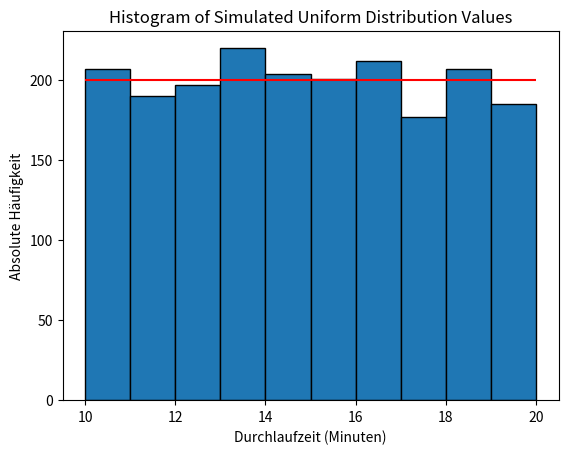

Source code (Python):
"""
Die stetige Zufallsgröße X' sei die Durchlaufzeit eines Auftrages und sei gleichmäßig
 verteilt zwischen 10 und 20 Minuten,
d.h. X ~ Unif 10,20.
a) Anband von 2000 Simulationen schätze man folgende Wahrscheinlichkeiten
    a1) die Durchlaufzeit ist zwischen 14 und 18 Minuten P(14 ≤ X ≤ 18)
    a2) die Durchlaufzeit beträgt höchstens 15 Minuten P(X < 15);
    a3) P(A U B), wobei 1= (X <15) und B = (X > 17)
        zwei zufällige Ereignisse sind (A U B entspricht der Vereinigung der beiden Ereignisse)
Für a1), a2) und a3) gebe man die entsprechenden theoretischen Wahrscheinlichkeiten an.
b) Man zeichne cin Histogramm mit 10 Klassen (Balken) für die absoluten Häufigkeiten
 von den 2000 simulierten Werten fur X.
"""
import numpy as np
from scipy.stats import uniform
import matplotlib.pyplot as plt

N = 2000
X_uniform = uniform(loc=10, scale=10)  # Unif[10, 20]

# Simulate 2000 values
simulations_uniform = X_uniform.rvs(size=N)

# Estimated probabilities
estimated_probability_uniform_a1 = np.mean((14 <= simulations_uniform) & (simulations_uniform <= 18))
estimated_probability_uniform_a2 = np.mean(simulations_uniform < 15)
estimated_probability_uniform_a3 = np.mean((simulations_uniform < 15) | (simulations_uniform > 17))

# Theoretical probabilities
theoretical_probability_uniform_a1 = X_uniform.cdf(18) - X_uniform.cdf(14)
theoretical_probability_uniform_a2 = X_uniform.cdf(15)
theoretical_probability_uniform_a3 = X_uniform.cdf(15) + (1 - X_uniform.cdf(17))

# Output probabilities
print("Geschätzte Wahrscheinlichkeiten:")
print(f"a1) P(14 ≤ X ≤ 18): {estimated_probability_uniform_a1}")
print(f"a2) P(X < 15): {estimated_probability_uniform_a2}")
print(f"a3) P(A U B): {estimated_probability_uniform_a3}")

print("\nTheoretische Wahrscheinlichkeiten:")
print(f"a1) P(14 ≤ X ≤ 18): {theoretical_probability_uniform_a1}")
print(f"a2) P(X < 15): {theoretical_probability_uniform_a2}")
print(f"a3) P(A U B): {theoretical_probability_uniform_a3}")

# Histogram plotting
number_of_bins = 10
plt.hist(simulations_uniform, bins=number_of_bins, edgecolor='black', density=False)

# Calculate expected frequencies for each bin
expected_frequency_per_bin = N / number_of_bins
plt.hlines(expected_frequency_per_bin, xmin=10, xmax=20, colors='red')

plt.title('Histogram of Simulated Uniform Distribution Values')
plt.xlabel('Durchlaufzeit (Minuten)')
plt.ylabel('Absolute Häufigkeit')
plt.show()
